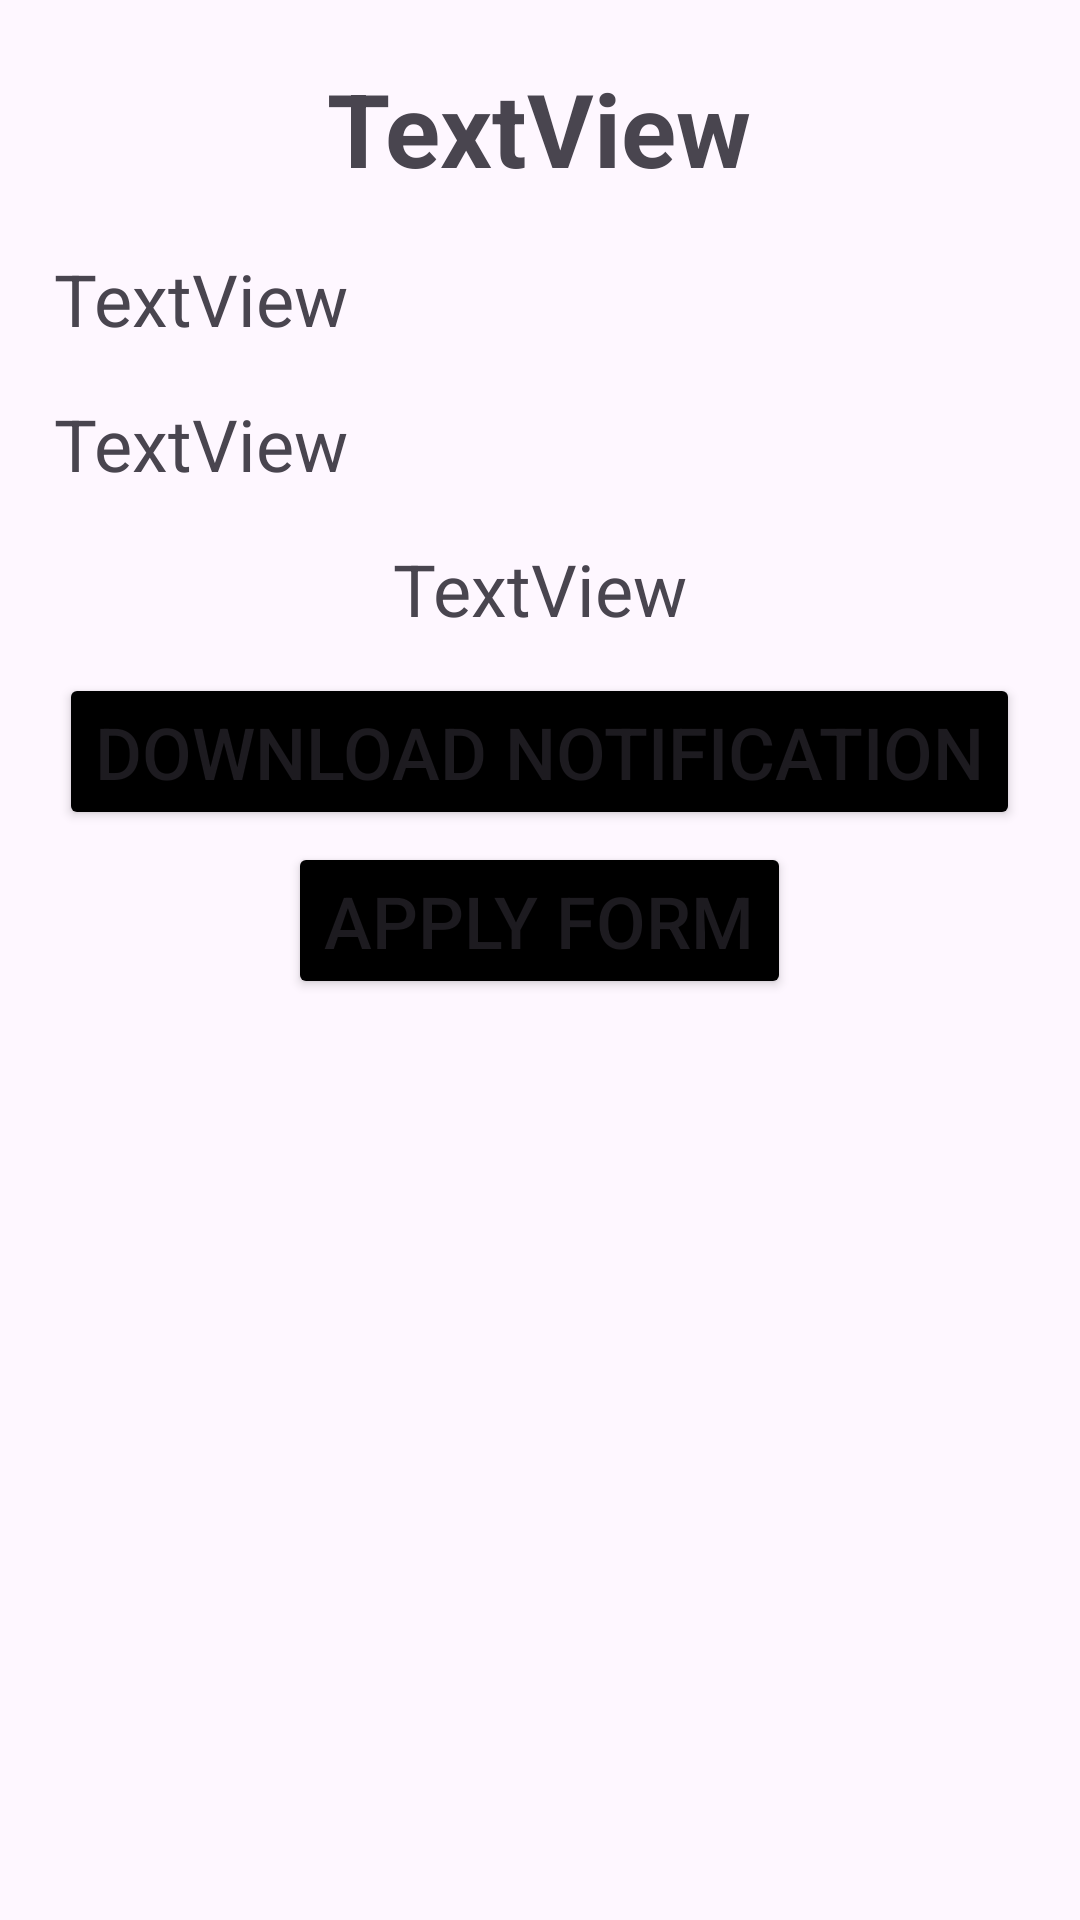

Reconstruct the res/layout file that produces this screen, plus the resources it refers to.
<!-- AndroidManifest.xml: application theme Theme.PanjabBharti -->
<!-- res/layout/activity_job_data.xml -->
<?xml version="1.0" encoding="utf-8"?>
<androidx.constraintlayout.widget.ConstraintLayout xmlns:android="http://schemas.android.com/apk/res/android"
    xmlns:app="http://schemas.android.com/apk/res-auto"
    xmlns:tools="http://schemas.android.com/tools"
    android:id="@+id/main"
    android:layout_width="match_parent"
    android:layout_height="match_parent"
    tools:context=".Activities.JobData">

    <ScrollView
        android:id="@+id/scrollView2"
        android:layout_width="0dp"
        android:layout_height="0dp"
        app:layout_constraintBottom_toBottomOf="parent"
        app:layout_constraintEnd_toEndOf="parent"
        app:layout_constraintStart_toStartOf="parent"
        app:layout_constraintTop_toTopOf="parent">

        <LinearLayout
            android:layout_width="match_parent"
            android:layout_height="wrap_content"
            android:orientation="vertical" />
    </ScrollView>

    <LinearLayout
        android:layout_width="match_parent"
        android:layout_height="match_parent"
        android:orientation="vertical"
        android:padding="10dp">

        <TextView
            android:id="@+id/jobName"
            android:layout_width="wrap_content"
            android:layout_height="wrap_content"
            android:layout_gravity="center"
            android:padding="10dp"
            android:text="TextView"
            android:textSize="34sp"
            android:textStyle="bold" />

        <TextView
            android:id="@+id/start"
            android:layout_width="match_parent"
            android:layout_height="wrap_content"
            android:padding="8dp"
            android:text="TextView"
            android:textSize="24sp" />

        <TextView
            android:id="@+id/end"
            android:layout_width="match_parent"
            android:layout_height="wrap_content"
            android:padding="8dp"
            android:text="TextView"
            android:textSize="24sp" />

        <TextView
            android:id="@+id/daysToEnd"
            android:layout_width="wrap_content"
            android:layout_height="wrap_content"
            android:layout_gravity="center"
            android:padding="8dp"
            android:text="TextView"
            android:textSize="24sp" />

        <Button
            android:id="@+id/download"
            android:layout_width="wrap_content"
            android:layout_height="wrap_content"
            android:layout_gravity="center"
            android:layout_marginTop="4dp"
            android:backgroundTint="#000000"
            android:text="Download Notification"
            android:textSize="24sp"
            app:cornerRadius="4dp" />

        <Button
            android:id="@+id/openWeb"
            android:layout_width="wrap_content"
            android:layout_height="wrap_content"
            android:layout_gravity="center"
            android:layout_marginTop="4dp"
            android:backgroundTint="#000000"
            android:text="Apply Form"
            android:textSize="24sp"
            app:cornerRadius="4dp" />
    </LinearLayout>
</androidx.constraintlayout.widget.ConstraintLayout>
<!-- resources referenced by this layout -->
<resources>
  <style name="Theme.PanjabBharti" parent="Base.Theme.PanjabBharti" />
  <style name="Base.Theme.PanjabBharti" parent="Theme.Material3.DayNight.NoActionBar">
      </style>
</resources>
